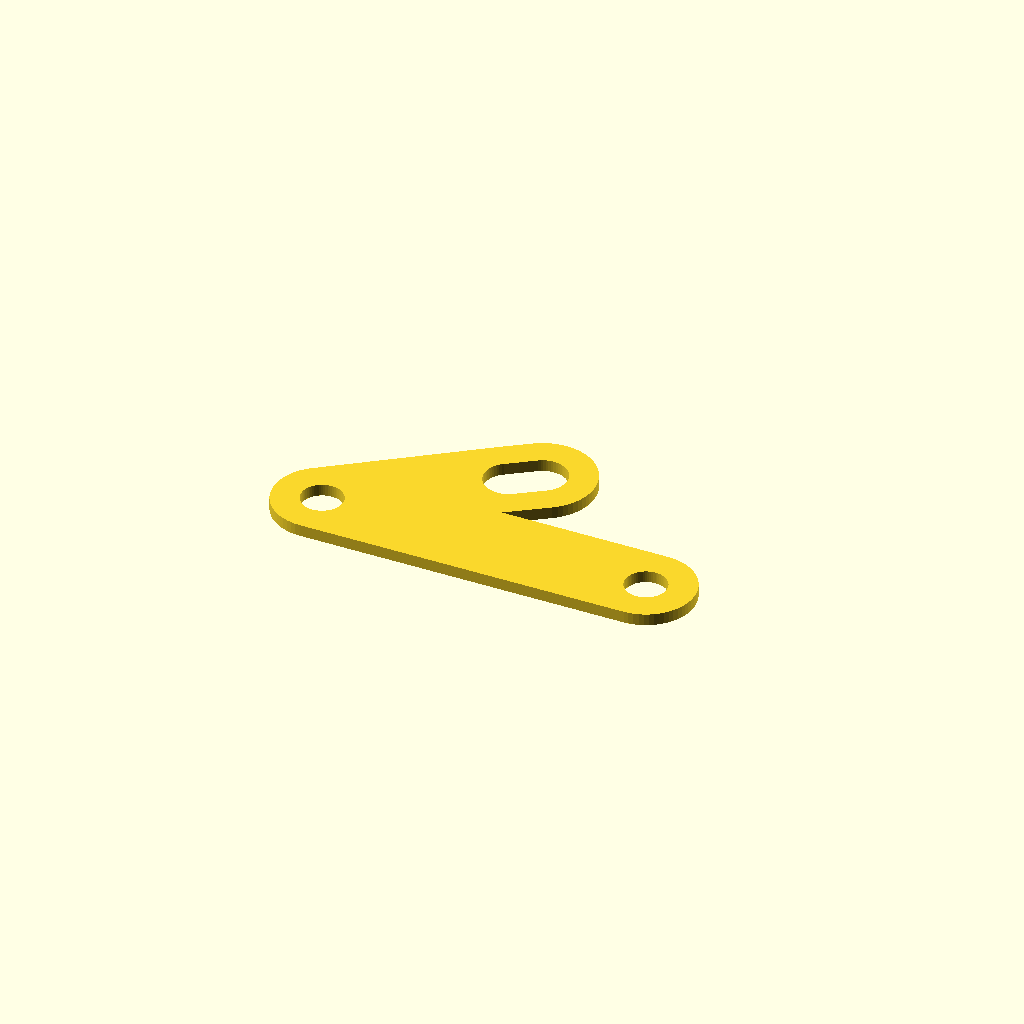
Cell 1: the model at its default parameters.
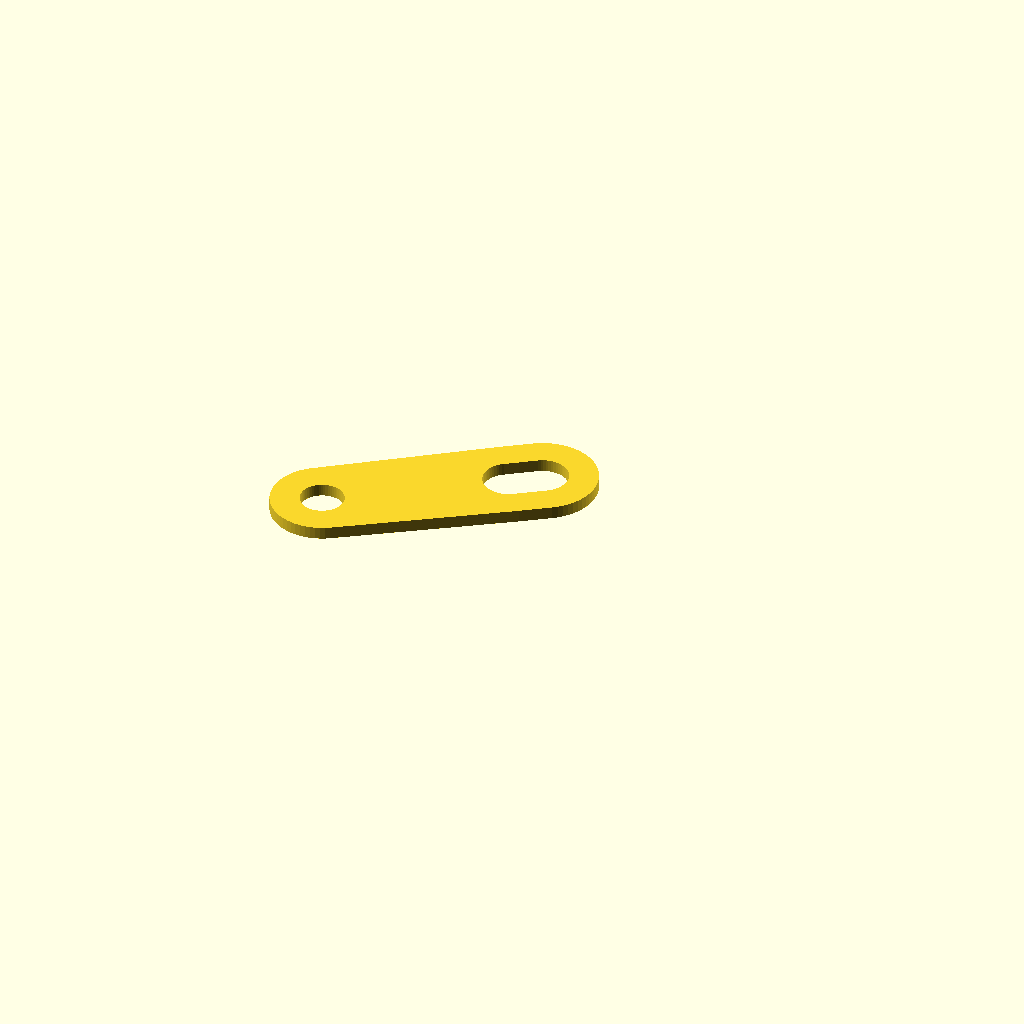
Cell 2: second_bolt = false (everything else at default).
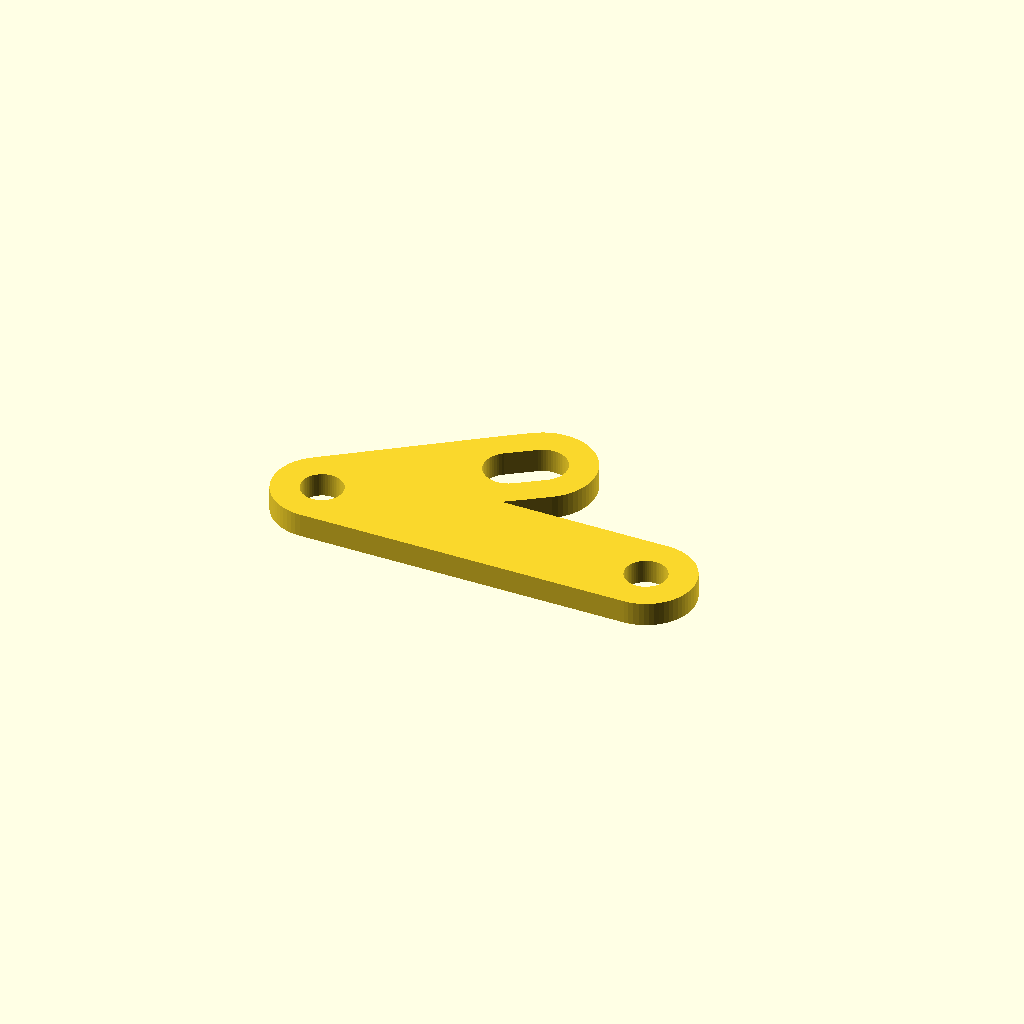
Cell 3 — t set to 6, the other parameters unchanged.
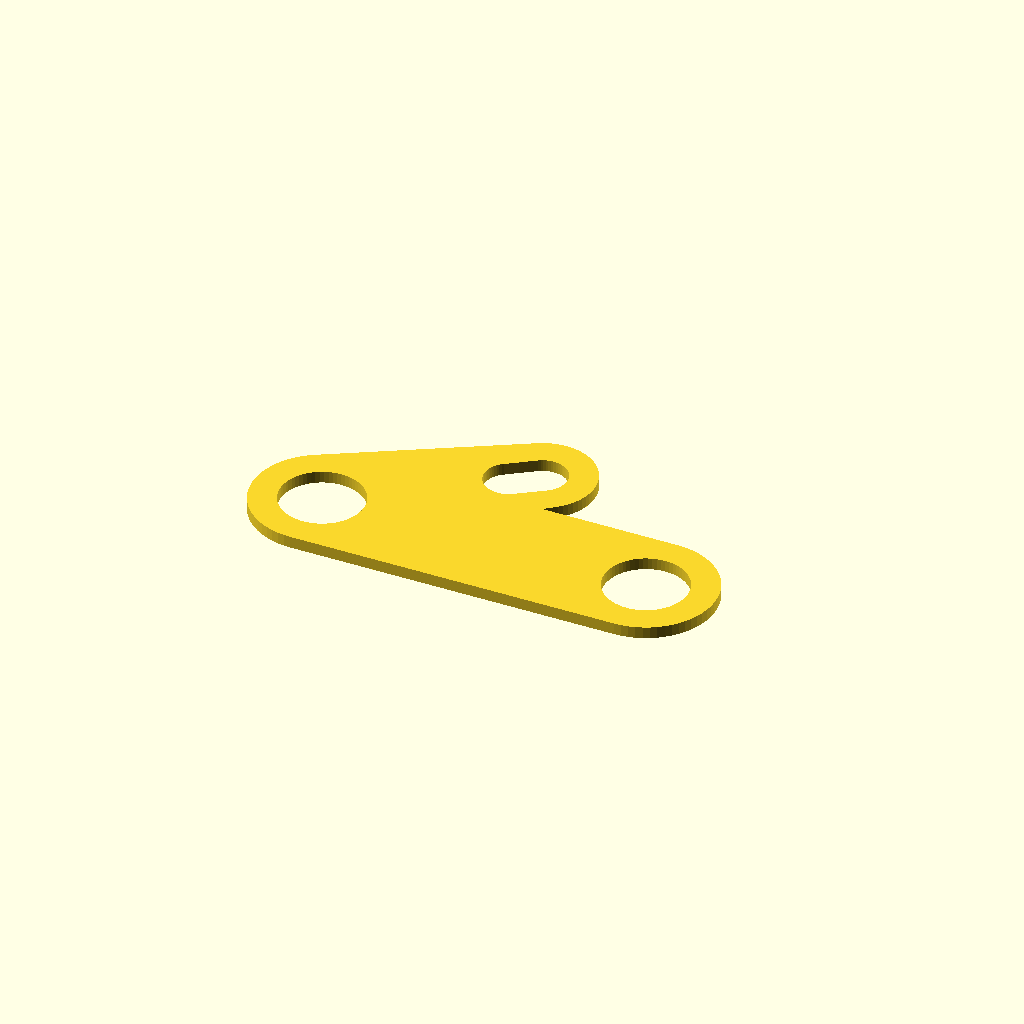
Cell 4: bolt_d = 21 (everything else at default).
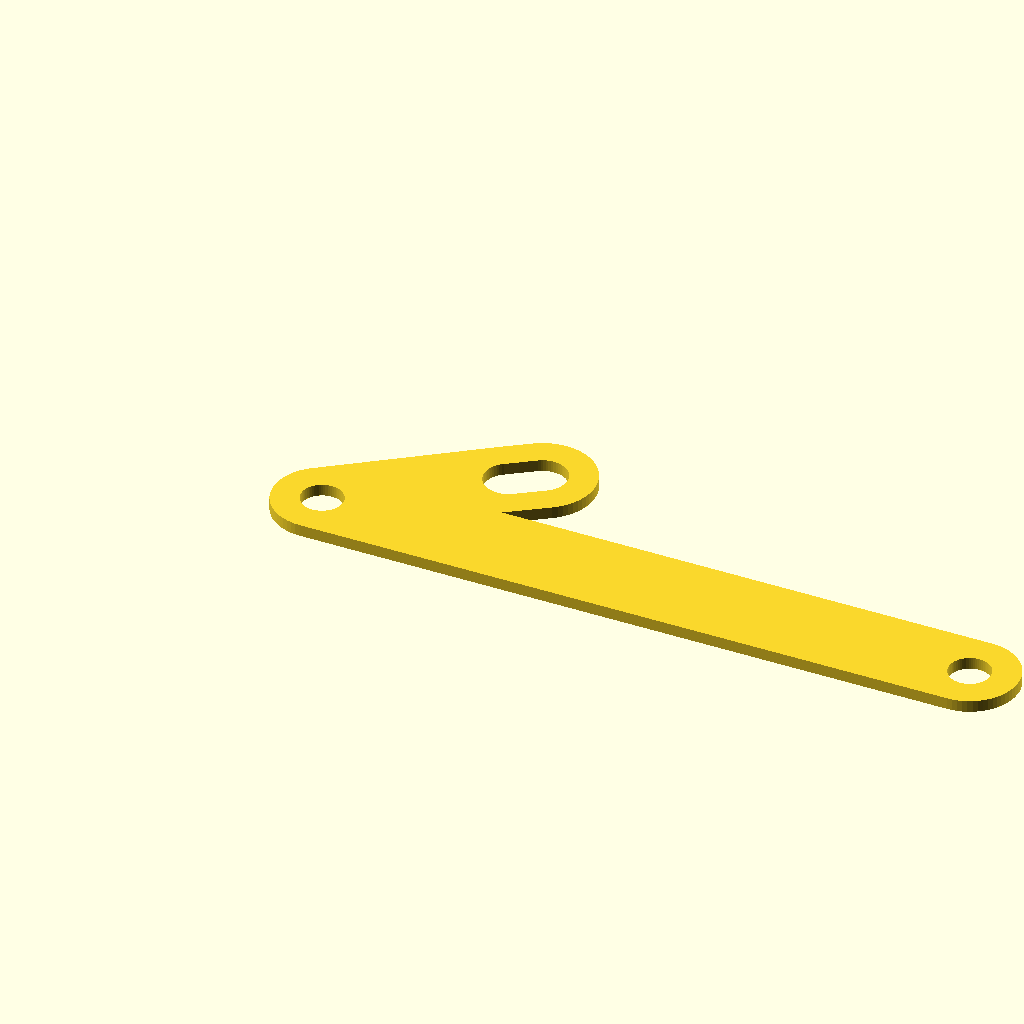
Cell 5: the same model with bolt_pitch = 166.
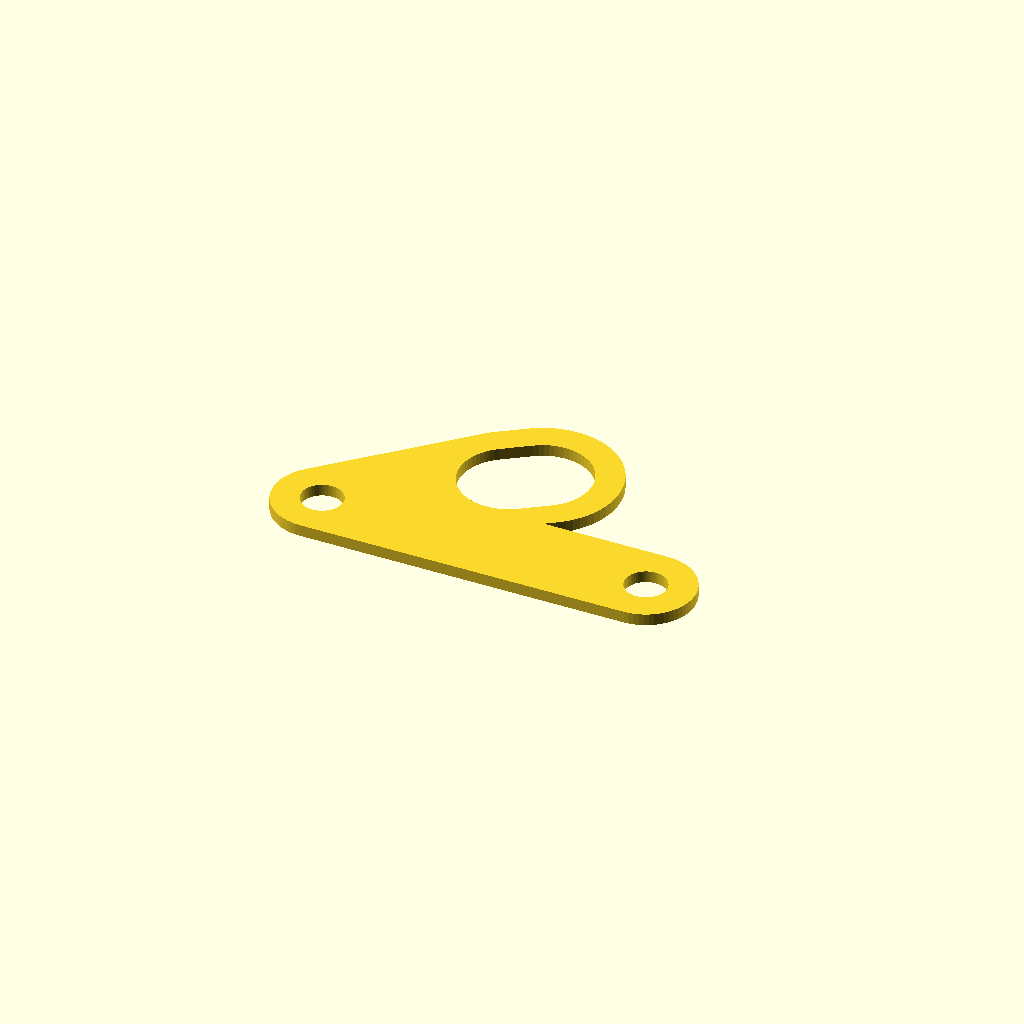
Cell 6 — sensor_d set to 24.6, the other parameters unchanged.
One fixed orthographic camera (rotation 55°, 0°, 25°; colour scheme Cornfield) for every cell.
The OpenSCAD source (hardware/bracket/sensor-bracket.scad):
// Bracket for the LJ12A3-4-Z/BX inductive sensor on the front brake disc.
//
// A flat plate parallel to the disc, held by one brake caliper bolt and kept
// from turning by a second hole (the other caliper bolt) or by a tab against
// the fork leg. The sensor goes through a slot, so its radius can be set over
// the bolt heads of the disc; its two M12 nuts set the 1-2 mm gap.
//
//   openscad -D 'out="3d"' -o sensor-bracket.stl sensor-bracket.scad   # printed test piece
//   openscad -D 'out="2d"' -o sensor-bracket.dxf sensor-bracket.scad   # outline for aluminium
//
// SAFETY: under a brake caliper bolt only the 3 mm aluminium plate is
// allowed. A printed part creeps under the bolt load and the bolt loosens:
// print it only to check the fit. All dimensions marked [DA VERIFICARE] come
// from the measurements on the bike (docs/ricerca/rilievi-sulla-moto.md).

out = "3d";

t = 3.0;               // plate thickness (aluminium 5754/6082)
bolt_d = 10.5;         // caliper bolt clearance hole (M10) [DA VERIFICARE]
second_bolt = true;    // use the second caliper bolt against rotation
bolt_pitch = 83.0;     // distance between the caliper bolts [DA VERIFICARE]
sensor_d = 12.3;       // M12x1 sensor body
reach = 48.0;          // first bolt to sensor axis, at the middle of the slot [DA VERIFICARE]
angle = 35.0;          // direction of the sensor arm from the bolt line [DA VERIFICARE]
slot = 8.0;            // radial adjustment of the sensor (+/- slot/2)
margin = 7.0;          // material around the holes

$fn = 64;

function polar(r, a) = [r * cos(a), r * sin(a)];

sensor_at = polar(reach, angle);
bolt2_at = [bolt_pitch, 0];

module outline() {
    difference() {
        union() {
            hull() {
                circle(d = bolt_d + 2 * margin);
                translate(sensor_at) rotate(angle) hull()
                    for (s = [-1, 1]) translate([s * slot / 2, 0]) circle(d = sensor_d + 2 * margin);
            }
            if (second_bolt) hull() {
                circle(d = bolt_d + 2 * margin);
                translate(bolt2_at) circle(d = bolt_d + 2 * margin);
            }
        }
        circle(d = bolt_d);
        if (second_bolt) translate(bolt2_at) circle(d = bolt_d);
        translate(sensor_at) rotate(angle) hull()
            for (s = [-1, 1]) translate([s * slot / 2, 0]) circle(d = sensor_d);
    }
}

if (out == "2d") outline();
else linear_extrude(t) outline();
Parameter table extracted from the source (name, type, default, range or options):
out: string, default "3d"
t: number, default 3
bolt_d: number, default 10.5
second_bolt: bool, default true
bolt_pitch: number, default 83
sensor_d: number, default 12.3
reach: number, default 48
angle: number, default 35
slot: number, default 8
margin: number, default 7
